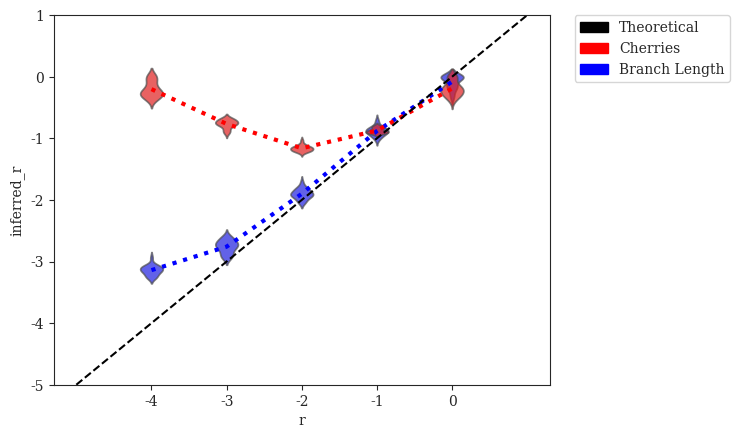

Write Python code to recreate this figure. (Note: this script raises an exception after producing the figure.)
#! /usr/bin/env python3
'''
[redacted]

Generate plots of inferred r vs. various parameters
'''
# imports
from matplotlib import rcParams
from matplotlib.collections import PolyCollection
from matplotlib.patches import Patch
import matplotlib.pyplot as plt
import numpy as np
import pandas as pd
import seaborn as sns

# settings
sns.set_style("ticks")
rcParams['font.family'] = 'serif'
pal = {'theoretical':'#000000', 'raxml_bl':'#0000FF', 'raxml_cherries':'#FF0000', 'raxml_cherries_corrected':'#D75F60'}
#handles = [Patch(color=pal['theoretical'],label='Theoretical'), Patch(color=pal['raxml_cherries'],label='Cherries'), Patch(color=pal['raxml_cherries_corrected'],label='Cherries (Corrected)'), Patch(color=pal['raxml_bl'],label='Branch Length')]
handles = [Patch(color=pal['theoretical'],label='Theoretical'), Patch(color=pal['raxml_cherries'],label='Cherries'), Patch(color=pal['raxml_bl'],label='Branch Length')]
axisY = np.asarray([-5,-4,-3,-2,-1,0,1])

# Expected Number of Cherries as a Function of r
def cherries_vs_r(r):
    return (r**0.5)/(1+r+r**0.5)

# Estimated r from number of cherries
def r_vs_cherries(c):
    if isinstance(c,np.ndarray):
        for i in range(len(c)):
            if c[i] > 1./3.:
                c[i] = 1./3.
    return ((1-c-((c+1)*(1-3*c))**0.5)/(2*c))**2

# set alpha transparency for axes
def setAlpha(ax,a):
    for art in ax.get_children():
        if isinstance(art, PolyCollection):
            art.set_alpha(a)

# DATASETS
# modifying r = lambdaA/lambdaB (with different lambda = lambdaA+lambdaB to keep expected branch length constant)
r_raxml_cherries = {'r':np.array([-4]*20+[-3]*20+[-2]*20+[-1]*20+[0]*20), # values of r (log-scaled)
                    'inferred_r':np.log10(r_vs_cherries(np.array([323,334,327,320,323,323,325,325,332,314,330,334,317,320,335,334,320,332,316,326] + # r = 0.0001
                                                                 [261,257,262,261,249,258,265,269,272,241,273,274,264,258,243,274,237,264,271,266] + # r = 0.001
                                                                 [193,190,199,193,197,196,209,190,190,199,205,218,192,199,185,197,203,203,198,189] + # r = 0.01
                                                                 [240,256,244,250,253,239,242,238,242,240,241,237,250,236,244,244,235,237,254,256] + # r = 0.1
                                                                 [329,319,327,332,348,325,343,320,338,322,317,329,323,326,329,322,335,329,312,328] + # r = 1
                                                                 [])/1000.))}
r_raxml_cherries_70 = {'r':np.array([-4]*20+[-3]*20+[-2]*20+[-1]*20+[0]*20), # values of r (log-scaled)
                    'inferred_r':np.log10(r_vs_cherries(np.array([0.159,0.17,0.186,0.171,0.174,0.16,0.184,0.171,0.198,0.142,0.171,0.196,0.157,0.179,0.19,0.183,0.172,0.179,0.183,0.173] + # r = 0.0001
                                                                 [0.137,0.13,0.132,0.123,0.128,0.129,0.13,0.122,0.129,0.113,0.125,0.135,0.118,0.119,0.14,0.141,0.118,0.119,0.135,0.132] + # r = 0.001
                                                                 [0.134,0.123,0.125,0.135,0.128,0.123,0.135,0.123,0.126,0.137,0.119,0.138,0.117,0.119,0.131,0.126,0.125,0.128,0.137,0.126] + # r = 0.01
                                                                 [0.224,0.234,0.227,0.233,0.229,0.214,0.221,0.218,0.221,0.225,0.223,0.222,0.223,0.219,0.217,0.219,0.215,0.226,0.228,0.225] + # r = 0.1
                                                                 [0.322,0.311,0.313,0.326,0.331,0.315,0.335,0.312,0.323,0.318,0.309,0.316,0.316,0.313,0.321,0.308,0.324,0.318,0.297,0.312] + # r = 1
                                                                 [])))}
r_raxml_bl = {'r':np.array([-4]*20+[-3]*20+[-2]*20+[-1]*20+[0]*20), # values of r (log-scaled)
              'inferred_r':np.log10(np.array([0.000870785,0.000721476,0.000543969,0.000812787,0.000767027,0.00115985,0.000708702,0.000788084,0.000663358,0.0008593,0.000763153,0.000542042,0.000716182,0.000671087,0.00062377,0.000828667,0.000577192,0.000572545,0.000705479,0.000833441] +# r = 0.0001
                                             [0.00218258,0.00190193,0.00115899,0.00174507,0.00140276,0.00219349,0.00252501,0.00123777,0.0019915,0.00182022,0.00169188,0.00182905,0.00125066,0.00152518,0.00239899,0.00187002,0.00240785,0.00116542,0.00154912,0.00196829] + # r = 0.001
                                             [0.0116796,0.0128327,0.0145352,0.0123368,0.0118993,0.0158731,0.00913205,0.0160686,0.0194957,0.0110458,0.00967891,0.0120827,0.0132024,0.00912984,0.0146636,0.0115625,0.0107406,0.0133031,0.014599,0.0121914] + # r = 0.01
                                             [0.152309,0.17417,0.14719,0.146065,0.128731,0.10839,0.106013,0.124227,0.130832,0.144351,0.129936,0.141635,0.106686,0.142508,0.12038,0.118949,0.093411,0.123444,0.128082,0.198322] + # r = 0.1
                                             [1,0.666462,1,0.703312,1,1,0.694874,1,1,1,1,0.627475,1,0.466592,1,0.931215,0.500904,1,0.689571,0.8059] + # r = 1
                                             []))}

# modifying r = lambdaA/lambdaB (with constant lambda = lambdaA + lambdaB)
r2_raxml_cherries = {'r':np.array([-4]*20+[-3]*20+[-2]*20+[-1]*20+[0]*20), # values of r (log-scaled)
                    'inferred_r':np.log10(r_vs_cherries(np.array([272,261,246,264,278,248,263,273,250,258,285,259,273,255,267,260,276,243,247,257] + # r = 0.0001
                                                                 [223,220,224,239,225,226,225,222,219,238,220,214,236,218,221,223,213,218,215,210] + # r = 0.001
                                                                 [193,190,199,193,197,196,209,190,190,199,205,218,192,199,185,197,203,203,198,189] + # r = 0.01
                                                                 [243,253,260,262,249,246,253,244,250,265,252,245,255,254,253,254,247,259,252,250] + # r = 0.1
                                                                 [329,314,322,323,320,314,319,314,312,329,317,317,313,315,318,321,310,326,332,312] + # r = 1
                                                                 [])/1000.))}
r2_raxml_cherries_70 = {'r':np.array([-4]*20+[-3]*20+[-2]*20+[-1]*20+[0]*20), # values of r (log-scaled)
                    'inferred_r':np.log10(r_vs_cherries(np.array([0.165,0.17,0.144,0.151,0.181,0.162,0.149,0.164,0.16,0.162,0.165,0.15,0.15,0.141,0.156,0.164,0.158,0.146,0.126,0.147] + # r = 0.0001
                                                                 [0.119,0.12,0.121,0.129,0.126,0.12,0.132,0.109,0.118,0.122,0.118,0.118,0.122,0.122,0.116,0.123,0.105,0.11,0.113,0.104] + # r = 0.001
                                                                 [0.134,0.123,0.125,0.135,0.128,0.123,0.135,0.123,0.126,0.137,0.119,0.138,0.117,0.119,0.131,0.126,0.125,0.128,0.137,0.126] + # r = 0.01
                                                                 [0.214,0.224,0.225,0.213,0.215,0.21,0.214,0.217,0.213,0.226,0.218,0.212,0.222,0.213,0.217,0.215,0.212,0.21,0.215,0.217] + # r = 0.1
                                                                 [0.287,0.268,0.279,0.279,0.274,0.268,0.28,0.272,0.281,0.286,0.271,0.279,0.264,0.274,0.283,0.278,0.266,0.283,0.29,0.273] + # r = 1
                                                                 [])))}
r2_raxml_bl = {'r':np.array([-4]*20+[-3]*20+[-2]*20+[-1]*20+[0]*20), # values of r (log-scaled)
                         'inferred_r':np.log10(np.array([0.00185575,0.00132657,0.00293458,0.00160861,0.00203998,0.00204604,0.00139835,0.00127956,0.00175538,0.00269108,0.00204559,0.00150601,0.00139718,0.00107835,0.00201859,0.0042152,0.00151108,0.00131407,0.000968635,0.00113553] +# r = 0.0001
                                                      [0.00221302,0.00227727,0.00172784,0.00179337,0.00150544,0.0013075,0.0024372,0.00210367,0.00166852,0.00149409,0.0015295,0.00188723,0.00234201,0.00259157,0.00214788,0.00150588,0.00224847,0.00167816,0.00192867,0.00208798] + # r = 0.001
                                                      [0.0116796,0.0128327,0.0145352,0.0123368,0.0118993,0.0158731,0.00913205,0.0160686,0.0194957,0.0110458,0.00967891,0.0120827,0.0132024,0.00912984,0.0146636,0.0115625,0.0107406,0.0133031,0.014599,0.0121914] + # r = 0.01
                                                      [0.107718,0.146927,0.142885,0.149697,0.123453,0.146388,0.138057,0.120092,0.163352,0.181324,0.117281,0.168861,0.188292,0.152836,0.111786,0.149683,0.154575,0.155888,0.133798,0.122451] + # r = 0.1
                                                      [1,1,1,1,0.668276,0.740817,0.68201,1,0.765413,1,0.53226,1,1,0.626744,0.778987,1,0.860018,0.835358,1,0.837288] + # r = 1
                                                      []
                                                      ))}

# modifying lambda = lambdaA + lambdaB
l_raxml_cherries = {'lambda':np.array([33.866]*20+[84.664]*20+[169.328]*20+[338.655]*20+[846.638]*20),
                    'inferred_r':np.log10(r_vs_cherries(np.array([200,186,190,185,183,183,194,208,190,184,180,185,182,184,177,194,170,182,181,180] + # lambda = 33.86550309051126
                                                                 [195,204,191,184,190,192,184,186,174,185,188,194,195,195,186,189,188,198,172,194] + # lambda = 84.66375772627816
                                                                 [193,190,199,193,197,196,209,190,190,199,205,218,192,199,185,197,203,203,198,189] + # lambda = 169.32751545255631
                                                                 [241,235,236,216,223,237,199,226,216,211,208,226,224,236,223,239,225,209,221,221] + # lambda = 338.65503090511262
                                                                 [270,266,263,262,286,257,267,255,263,264,266,255,256,272,260,259,256,271,263,281] + # lambda = 846.63757726278155
                                                                 [])/1000.))}
l_raxml_cherries_70 = {'lambda':np.array([33.866]*20+[84.664]*20+[169.328]*20+[338.655]*20+[846.638]*20),
                    'inferred_r':np.log10(r_vs_cherries(np.array([0.137,0.125,0.122,0.138,0.129,0.124,0.136,0.146,0.126,0.119,0.124,0.127,0.132,0.124,0.122,0.131,0.119,0.12,0.128,0.127] + # lambda = 33.86550309051126
                                                                 [0.14,0.119,0.119,0.126,0.127,0.14,0.116,0.125,0.114,0.13,0.116,0.127,0.128,0.137,0.129,0.115,0.124,0.122,0.118,0.129] + # lambda = 84.66375772627816
                                                                 [0.134,0.123,0.125,0.135,0.128,0.123,0.135,0.123,0.126,0.137,0.119,0.138,0.117,0.119,0.131,0.126,0.125,0.128,0.137,0.126] + # lambda = 169.32751545255631
                                                                 [0.141,0.126,0.129,0.127,0.129,0.133,0.119,0.134,0.13,0.124,0.123,0.134,0.13,0.143,0.13,0.123,0.129,0.128,0.118,0.134] + # lambda = 338.65503090511262
                                                                 [0.118,0.12,0.106,0.113,0.118,0.11,0.107,0.115,0.114,0.109,0.125,0.112,0.114,0.114,0.109,0.123,0.114,0.106,0.108,0.118] + # lambda = 846.63757726278155
                                                                 [])))}
l_raxml_bl = {'lambda':np.array([33.866]*20+[84.664]*20+[169.328]*20+[338.655]*20+[846.638]*20),
              'inferred_r':np.log10(np.array([0.0113864,0.0145343,0.0137272,0.0170479,0.0141306,0.0141814,0.0154513,0.0169736,0.0137584,0.0109028,0.019331,0.0128141,0.0127819,0.0140409,0.0114314,0.0155412,0.011516,0.0155445,0.0165628,0.0145607] +   # lambda = 33.86550309051126
                                             [0.0113919,0.00913125,0.0107799,0.0127229,0.0115249,0.014769,0.0133383,0.0144146,0.0109348,0.0131476,0.00821475,0.0139934,0.0139321,0.0157925,0.0175885,0.0115945,0.0109861,0.010966,0.0108227,0.0148753] +  # lambda = 84.66375772627816
                                             [0.0116796,0.0128327,0.0145352,0.0123368,0.0118993,0.0158731,0.00913205,0.0160686,0.0194957,0.0110458,0.00967891,0.0120827,0.0132024,0.00912984,0.0146636,0.0115625,0.0107406,0.0133031,0.014599,0.0121914] +    # lambda = 169.32751545255631
                                             [0.0107344,0.00954578,0.0125439,0.00921421,0.0115096,0.00933032,0.0148642,0.0111706,0.0153214,0.0138004,0.0165201,0.0101954,0.0163487,0.0111589,0.0167907,0.0141905,0.0149074,0.0134243,0.0102134,0.0186013] +      # lambda = 338.65503090511262
                                             [0.0136574,0.0119322,0.0173741,0.0107716,0.0112042,0.0141499,0.0112881,0.00947459,0.0135185,0.0125378,0.0143822,0.00997774,0.0130447,0.015203,0.0137375,0.0134534,0.0115266,0.0149826,0.0146441,0.0117188]      # lambda = 846.63757726278155
                                             ))}

# modifying sequence length
k_raxml_cherries = {'length':np.array([50]*20+[100]*20+[200]*20+[300]*20+[600]*20+[1200]*20+[2400]*20+[4800]*20), # values of length
                    'inferred_r':np.log10(r_vs_cherries(np.array([279,286,267,280,260,268,262,269,268,278,269,266,272,274,273,276,265,263,271,279] + # length = 50
                                                                 [255,245,257,237,240,240,254,240,252,251,259,253,243,250,256,235,250,253,253,255] + # length = 100
                                                                 [198,215,213,213,214,221,214,221,208,208,222,206,216,225,204,222,224,220,233,219] + # length = 200
                                                                 [193,190,199,193,197,196,209,190,190,199,205,218,192,199,185,197,203,203,198,189] + # length = 300
                                                                 [168,154,169,170,181,176,170,170,175,172,170,171,162,182,171,177,165,172,174,170] + # length = 600
                                                                 [140,136,143,154,147,153,166,162,153,151,141,152,154,153,152,146,150,157,140,142] + # length = 1200
                                                                 [136,135,129,138,133,128,135,128,131,128,137,137,128,125,128,138,133,118,135,128] + # length = 2400
                                                                 [112,124,114,117,118,116,126,118,125,128,121,106,130,113,128,119,113,110,129,116] + # length = 4800
                                                                 [])/1000.))}
k_raxml_cherries_70 = {'length':np.array([50]*20+[100]*20+[200]*20+[300]*20+[600]*20+[1200]*20+[2400]*20+[4800]*20), # values of length
                    'inferred_r':np.log10(r_vs_cherries(np.array([0.154,0.155,0.151,0.156,0.136,0.154,0.157,0.147,0.149,0.151,0.144,0.133,0.154,0.139,0.14,0.143,0.149,0.14,0.164,0.157] + # length = 50
                                                                 [0.144,0.146,0.144,0.137,0.141,0.135,0.141,0.138,0.138,0.133,0.142,0.161,0.144,0.144,0.138,0.148,0.147,0.14,0.159,0.145] + # length = 100
                                                                 [0.135,0.13,0.131,0.129,0.147,0.142,0.136,0.129,0.127,0.131,0.147,0.134,0.133,0.141,0.126,0.137,0.145,0.135,0.13,0.145] + # length = 200
                                                                 [0.134,0.123,0.125,0.135,0.128,0.123,0.135,0.123,0.126,0.137,0.119,0.138,0.117,0.119,0.131,0.126,0.125,0.128,0.137,0.126] + # length = 300
                                                                 [0.118,0.109,0.113,0.107,0.121,0.126,0.115,0.121,0.121,0.125,0.111,0.117,0.112,0.123,0.11,0.115,0.128,0.116,0.122,0.109] + # length = 600
                                                                 [0.092,0.104,0.104,0.11,0.101,0.115,0.125,0.111,0.104,0.101,0.103,0.113,0.116,0.107,0.113,0.11,0.106,0.107,0.1,0.108] + # length = 1200
                                                                 [0.098,0.106,0.101,0.104,0.101,0.095,0.102,0.101,0.097,0.094,0.099,0.1,0.089,0.089,0.099,0.108,0.098,0.091,0.103,0.103] + # length = 2400
                                                                 [0.083,0.097,0.097,0.093,0.099,0.089,0.097,0.094,0.092,0.103,0.093,0.087,0.106,0.09,0.103,0.103,0.088,0.086,0.102,0.083] + # length = 4800
                                                                 [])))}
k_raxml_bl = {'length':np.array([50]*20+[100]*20+[200]*20+[300]*20+[600]*20+[1200]*20+[2400]*20+[4800]*20), # values of length
              'inferred_r':np.log10(np.array([0.0238124,0.0263987,0.0290364,0.028915,0.0330315,0.0256918,0.0335829,0.0354851,0.0272294,0.0299068,0.0316723,0.024782,0.0261417,0.0283754,0.0225955,0.0304431,0.0217002,0.0311585,0.0233729,0.0275233] +  # length = 50
                                             [0.0185514,0.0193585,0.0117487,0.0156878,0.0170298,0.0182602,0.0151984,0.0168458,0.0141487,0.0181164,0.0146396,0.0183307,0.0170749,0.0180811,0.0110642,0.0184674,0.0167497,0.0178668,0.0156366,0.0168387] +   # length = 100
                                             [0.0100744,0.0133927,0.0141384,0.0147626,0.0143518,0.0105631,0.0117754,0.0145847,0.0124883,0.0175475,0.0138732,0.0132588,0.0176813,0.0129866,0.0114365,0.0116927,0.0181756,0.0102249,0.0116411,0.014984] +   # length = 200
                                             [0.0116796,0.0128327,0.0145352,0.0123368,0.0118993,0.0158731,0.00913205,0.0160686,0.0194957,0.0110458,0.00967891,0.0120827,0.0132024,0.00912984,0.0146636,0.0115625,0.0107406,0.0133031,0.014599,0.0121914] +    # length = 300
                                             [0.00853671,0.00865184,0.0094752,0.00841453,0.0144865,0.0105462,0.0147194,0.0166405,0.0101532,0.0142705,0.00989013,0.00948399,0.013364,0.0168005,0.009981,0.0110714,0.0162591,0.0115048,0.00966015,0.0089585] + # length = 600
                                             [0.0094413,0.00991061,0.0121278,0.0129669,0.00943164,0.0127004,0.0122888,0.0118003,0.0122739,0.0102148,0.00983116,0.00938313,0.0148654,0.0105713,0.0162827,0.0108938,0.0104154,0.0135422,0.010089,0.0137002] +  # length = 1200
                                             [0.00832997,0.0130088,0.0114084,0.0141906,0.00921681,0.0101034,0.0113182,0.0121352,0.0103804,0.0093393,0.0105383,0.0109388,0.00854012,0.00830718,0.0115082,0.00966318,0.0094308,0.00642568,0.0116843,0.0121424] + # length = 2400
                                             [0.00762159,0.0113809,0.0147904,0.00794803,0.0132574,0.00978842,0.0137171,0.0105242,0.00857839,0.011209,0.00799564,0.0110234,0.0123555,0.00880314,0.0134024,0.0125546,0.00863298,0.00755903,0.0115519,0.00903266]    # length = 4800
                                             ))}

# modifying deviation from ultrametricity
g_raxml_cherries = {'gammarate':np.array([2.952]*20+[5.904]*20+[29.518]*20+[147.591]*20+[295.182]*20+[float('inf')]*20),
                    'inferred_r':np.log10(r_vs_cherries(np.array([212,196,204,200,202,196,199,205,194,205,202,215,206,203,213,207,218,206,194,193] + # gamma = 2.95181735298926
                                                                 [199,195,189,202,211,214,202,206,195,212,191,198,188,190,202,205,209,208,198,202] + # gamma = 5.90363470597852
                                                                 [193,190,199,193,197,196,209,190,190,199,205,218,192,199,185,197,203,203,198,189] + # gamma = 29.518173529892621
                                                                 [196,188,205,196,187,188,203,198,190,211,217,207,211,189,195,192,203,195,185,189] + # gamma = 147.590867649463
                                                                 [189,187,210,203,184,188,184,203,179,193,211,196,195,202,203,197,200,191,192,203] + # gamma = 295.181735298926
                                                                 [208,201,197,209,194,202,194,193,209,193,208,189,191,203,209,192,196,185,194,186] + # gamma = infinity
                                                                 [])/1000.))}
g_raxml_cherries_70 = {'gammarate':np.array([2.952]*20+[5.904]*20+[29.518]*20+[147.591]*20+[295.182]*20+[float('inf')]*20),
                    'inferred_r':np.log10(r_vs_cherries(np.array([0.133,0.122,0.132,0.128,0.129,0.122,0.124,0.124,0.119,0.135,0.134,0.134,0.136,0.134,0.138,0.125,0.143,0.126,0.13,0.117] + # gamma = 2.95181735298926
                                                                 [0.128,0.126,0.12,0.117,0.129,0.144,0.126,0.127,0.125,0.13,0.123,0.13,0.119,0.124,0.125,0.122,0.131,0.124,0.126,0.121] + # gamma = 5.90363470597852
                                                                 [0.134,0.123,0.125,0.135,0.128,0.123,0.135,0.123,0.126,0.137,0.119,0.138,0.117,0.119,0.131,0.126,0.125,0.128,0.137,0.126] + # gamma = 29.518173529892621
                                                                 [0.126,0.119,0.127,0.119,0.136,0.124,0.13,0.129,0.121,0.128,0.14,0.12,0.134,0.117,0.118,0.122,0.123,0.119,0.117,0.125] + # gamma = 147.590867649463
                                                                 [0.123,0.119,0.131,0.127,0.123,0.113,0.126,0.138,0.103,0.124,0.128,0.117,0.123,0.132,0.125,0.12,0.127,0.132,0.129,0.135] + # gamma = 295.181735298926
                                                                 [0.134,0.118,0.124,0.132,0.116,0.124,0.127,0.125,0.137,0.13,0.149,0.129,0.123,0.136,0.131,0.135,0.123,0.128,0.122,0.123] + # gamma = infinity
                                                                 [])))}
g_raxml_bl = {'gammarate':np.array([2.952]*20+[5.904]*20+[29.518]*20+[147.591]*20+[295.182]*20+[float('inf')]*20),
              'inferred_r':np.log10(np.array([0.00942352,0.00833048,0.0108756,0.0143512,0.0117049,0.0106471,0.012181,0.0116684,0.00995295,0.00963702,0.0157126,0.00987403,0.0156713,0.014367,0.0151278,0.0119494,0.0109711,0.0126528,0.0168896,0.0179312] +    # gamma = 2.95181735298926
                                             [0.012748,0.0125605,0.0136604,0.0128767,0.011879,0.0196796,0.0108641,0.0138477,0.0110647,0.0110084,0.0127802,0.00861143,0.0107866,0.00890205,0.0137482,0.0104897,0.0103873,0.0147223,0.0113472,0.0112625] +  # gamma = 5.90363470597852
                                             [0.0116796,0.0128327,0.0145352,0.0123368,0.0118993,0.0158731,0.00913205,0.0160686,0.0194957,0.0110458,0.00967891,0.0120827,0.0132024,0.00912984,0.0146636,0.0115625,0.0107406,0.0133031,0.014599,0.0121914] +    # gamma = 29.518173529892621
                                             [0.014589,0.0103896,0.0127874,0.0137691,0.0130813,0.010088,0.0110471,0.0114526,0.00802045,0.0111899,0.0115302,0.0113448,0.0140263,0.00840114,0.0136352,0.00937374,0.0117375,0.0119783,0.00842957,0.0112472] +   # gamma = 147.590867649463
                                             [0.0143025,0.0116274,0.0124971,0.0133305,0.00938278,0.0167998,0.0110728,0.0132797,0.0118169,0.013594,0.0113459,0.013195,0.0120778,0.0115385,0.0139171,0.00876632,0.0103641,0.0137551,0.0118614,0.0137252] +        # gamma = 295.181735298926
                                             [0.0122184,0.00903168,0.00893515,0.0128871,0.0123187,0.0111515,0.0101066,0.01087,0.0151499,0.0115506,0.0135429,0.0163078,0.0124123,0.0113076,0.0107022,0.0175676,0.00945462,0.0163576,0.0117161,0.0125759]        # gamma = infinity
                                             ))}

# modifying n
n_raxml_cherries = {'n':np.array([25]*20+[50]*20+[250]*20+[500]*20+[1000]*20+[2000]*20+[4000]*20),
                    'inferred_r':np.log10(r_vs_cherries(np.array([0.24,0.16,0.12,0.16,0.24,0.2,0.16,0.2,0.16,0.24,0.2,0.12,0.24,0.16,0.2,0.2,0.12,0.2,0.12,0.2] + # n = 25
                                                                 [0.18,0.2,0.2,0.2,0.22,0.16,0.16,0.3,0.18,0.16,0.24,0.22,0.2,0.18,0.18,0.14,0.2,0.22,0.16,0.22] + # n = 50
                                                                 [0.204,0.184,0.188,0.212,0.188,0.212,0.196,0.184,0.2,0.216,0.192,0.188,0.212,0.18,0.188,0.208,0.18,0.188,0.212,0.192] + # n = 250
                                                                 [0.19,0.21,0.194,0.202,0.198,0.19,0.2,0.208,0.182,0.224,0.188,0.216,0.204,0.218,0.212,0.186,0.192,0.194,0.198,0.192] + # n = 500
                                                                 [0.193,0.19,0.199,0.193,0.197,0.196,0.209,0.19,0.19,0.199,0.205,0.218,0.192,0.199,0.185,0.197,0.203,0.203,0.198,0.189] + # n = 1000
                                                                 [0.199,0.2075,0.1935,0.199,0.19,0.188,0.194,0.2,0.2,0.196,0.197,0.204,0.1955,0.196,0.2075,0.1985,0.192,0.2035,0.201,0.1955] + # n = 2000
                                                                 [0.199,0.20525,0.2005,0.20475,0.19325,0.1915,0.201,0.2,0.19425,0.195,0.1865,0.1965,0.20375,0.19575,0.2,0.20025,0.19,0.199,0.1895,0.19925] + # n = 4000
                                                                 [])))}
n_raxml_cherries_70 = {'n':np.array([25]*20+[50]*20+[250]*20+[500]*20+[1000]*20+[2000]*20+[4000]*20),
                    'inferred_r':np.log10(r_vs_cherries(np.array([0.16,0.12,0.12,0.16,0.2,0.16,0.12,0.12,0.12,0.12,0.16,0.08,0.12,0.12,0.2,0.12,0.12,0.12,0.12,0.2] + # n = 25
                                                                 [0.12,0.16,0.14,0.18,0.12,0.1,0.14,0.16,0.14,0.16,0.12,0.16,0.14,0.14,0.1,0.12,0.14,0.16,0.14,0.12] + # n = 50
                                                                 [0.136,0.116,0.12,0.116,0.128,0.132,0.12,0.124,0.12,0.128,0.132,0.112,0.144,0.132,0.14,0.14,0.124,0.136,0.128,0.132] + # n = 250
                                                                 [0.132,0.128,0.13,0.134,0.126,0.13,0.134,0.138,0.134,0.136,0.126,0.128,0.14,0.144,0.14,0.122,0.124,0.124,0.132,0.128] + # n = 500
                                                                 [.134,0.123,0.125,0.135,0.128,0.123,0.135,0.123,0.126,0.137,0.119,0.138,0.117,0.119,0.131,0.126,0.125,0.128,0.137,0.126] + # n = 1000
                                                                 [0.125,0.13,0.1255,0.131,0.124,0.12,0.128,0.1305,0.1385,0.1295,0.1185,0.124,0.1285,0.126,0.135,0.1215,0.121,0.1335,0.128,0.132] + # n = 2000
                                                                 [0.1335,0.13225,0.1365,0.13075,0.12875,0.12475,0.13425,0.12475,0.131,0.1245,0.1215,0.1325,0.12925,0.12875,0.134,0.1255,0.126,0.13525,0.12825,0.13525] + # n = 4000
                                                                 [])))}
n_raxml_bl = {'n':np.array([25]*20+[50]*20+[250]*20+[500]*20+[1000]*20+[2000]*20+[4000]*20),
              'inferred_r':np.log10(np.array([0.163654826882608,0.019668103943059,0.0113511292241568,0.02482024815094,0.00889055626266301,0.0129092084454817,0.0171662181066667,0.00907853590054184,0.015277424026425,0.0132110958938845,0.010374821601061,0.0174385738966955,0.0478710608079377,0.0124704146318607,0.0216622381660909,0.00632467536089941,0.0193141140410937,0.0189439363962626,0.0186816721797017,0.0293088430978665] + # n = 25
                                             [0.00687872976990467,0.0147949265431412,0.0299487020040268,0.0419551198359811,0.00420313803034544,0.00842389759953178,0.0235681890503354,0.013831698936855,0.0139817008490749,0.0166627719973719,0.0244174811272832,0.0263155654761482,0.00857209465609564,0.0118744510392997,0.00460301906874792,0.0257933133950226,0.0115268815431111,0.0112992397725408,0.0227634286082296,0.00887416329971246] + # n = 50
                                             [0.0200310271440538,0.0113187215433581,0.0158882510665668,0.0092022137241614,0.0150286296385417,0.0116135003841824,0.00924057672696924,0.0110124436229106,0.009847812152829,0.0131580271920457,0.019780052584658,0.0156741731663439,0.0157639327196692,0.0281595355644211,0.0134685125376008,0.0144068685177803,0.00943748950315644,0.0144357741728012,0.0398114828556822,0.0124303212624557] +    # n = 250
                                             [0.0163974310918051,0.0120062799536374,0.0127573683182669,0.0227579647716562,0.0106864415744574,0.0118779546485216,0.0159481924969736,0.0133704657375816,0.0169486082871304,0.0118621755372802,0.0132855475568465,0.0089763242110216,0.0139704807791852,0.0138526955190169,0.0133820302906149,0.0131127289041883,0.0170559624771676,0.00961937786082379,0.0200579911537235,0.00876507149013026] +  # n = 500
                                             [0.0116795977659254,0.012832669983785,0.0145351725846893,0.0123368327278828,0.0118992558449749,0.0158730875691259,0.00913205415625011,0.0160686329330372,0.0194957264695963,0.011045804008226,0.00967890687641233,0.0120826533539407,0.0132024119181044,0.00912984013629388,0.0146636208142731,0.0115625041123262,0.010740599099085,0.0133031463973541,0.0145989991093193,0.0121914339574952] +    # n = 1000
                                             [0.0118200295537734,0.0113773172884364,0.01300475884468,0.0131796415638609,0.011014870024938,0.0101340095653411,0.0141675296856298,0.0122865188449237,0.0179009378596262,0.0123142801117646,0.0105359462222185,0.0109875212706925,0.0131814426236468,0.0105615428347608,0.0148783580741809,0.0115433608903395,0.00904694361519916,0.0137387101432555,0.0124991031657156,0.0173270351020304] +   # n = 2000
                                             [0.0130500312835607,0.0116756358215603,0.012962856737449,0.0127949347457197,0.0127106933396624,0.0115322562707222,0.0128885461077385,0.0118681636899749,0.014098482713256,0.011301175913231,0.0139257703790647,0.0153433123024074,0.011727416898757,0.013846985736737,0.0130411544893496,0.0121364398677197,0.013983894710098,0.0148495584919366,0.0142699666697717,0.0124304608670564]        # n = 4000
                                             ))}

# plot Estimated $\log_{10}{r}$ vs. r (with different lambda = lambdaA+lambdaB to keep expected branch length constant)
fig = plt.figure()
x = np.array([-4,-3,-2,-1,0])
ax = sns.violinplot(x='r',y='inferred_r',data=pd.DataFrame(r_raxml_bl),order=x,color=pal['raxml_bl'],scale='width',width=0.3,inner=None)
plt.plot(np.asarray([sum(r_raxml_bl['r'][i:i+20])/20.0 for i in range(0,len(r_raxml_bl['inferred_r']),20)])+4,[sum(r_raxml_bl['inferred_r'][i:i+20])/20.0 for i in range(0,len(r_raxml_bl['inferred_r']),20)],color=pal['raxml_bl'],linestyle=':',linewidth=3)
sns.violinplot(x='r',y='inferred_r',data=pd.DataFrame(r_raxml_cherries),order=x,color=pal['raxml_cherries'],scale='width',width=0.3,inner=None)
plt.plot(np.asarray([sum(r_raxml_cherries['r'][i:i+20])/20.0 for i in range(0,len(r_raxml_cherries['inferred_r']),20)])+4,[sum(r_raxml_cherries['inferred_r'][i:i+20])/20.0 for i in range(0,len(r_raxml_cherries['inferred_r']),20)],color=pal['raxml_cherries'],linestyle=':',linewidth=3)
#sns.violinplot(x='r',y='inferred_r',data=pd.DataFrame(r_raxml_cherries_70),order=x,color=pal['raxml_cherries_corrected'],scale='width',width=0.3,inner=None)
#plt.plot(np.asarray([sum(r_raxml_cherries_70['r'][i:i+20])/20.0 for i in range(0,len(r_raxml_cherries_70['inferred_r']),20)])+4,[sum(r_raxml_cherries_70['inferred_r'][i:i+20])/20.0 for i in range(0,len(r_raxml_cherries_70['inferred_r']),20)],color=pal['raxml_cherries_corrected'],linestyle=':',linewidth=3)
setAlpha(ax,0.7)
plt.plot([-1,0,1,2,3,4,5],[-5,-4,-3,-2,-1,0,1],label='Theoretical',linestyle='--',color=pal['theoretical'])
plt.yticks(axisY); plt.ylim(axisY[0],axisY[-1])
legend = plt.legend(handles=handles,bbox_to_anchor=(1.05, 1), loc=2, borderaxespad=0., frameon=True)
sns.plt.xlabel(r'$\log_{10}{r} = \log_{10}{\left(\frac{\lambda_A}{\lambda_B}\right)}\ \left(E(l_b)=0.298\right)$',fontsize=14)
sns.plt.ylabel(r'Estimated $\log_{10}{r}$',fontsize=14)
sns.plt.title(r'Estimated $\log_{10}{r}$ vs. $\log_{10}{r}\ \left(E(l_b)=0.298\right)$',fontsize=18,y=1.05)
sns.plt.show()
fig.savefig('estimated-r_vs_r_const-exp-branch-length_with-corrections.pdf', format='pdf', bbox_extra_artists=(legend,), bbox_inches='tight')
plt.close()

# plot Estimated $\log_{10}{r}$ vs. r (with constant lambda = lambdaA + lambdaB)
fig = plt.figure()
x = np.array([-4,-3,-2,-1,0])
ax = sns.violinplot(x='r',y='inferred_r',data=pd.DataFrame(r2_raxml_bl),order=x,color=pal['raxml_bl'],scale='width',width=0.3,inner=None)
plt.plot(np.asarray([sum(r2_raxml_bl['r'][i:i+20])/20.0 for i in range(0,len(r2_raxml_bl['inferred_r']),20)])+4,[sum(r2_raxml_bl['inferred_r'][i:i+20])/20.0 for i in range(0,len(r2_raxml_bl['inferred_r']),20)],color=pal['raxml_bl'],linestyle=':',linewidth=3)
sns.violinplot(x='r',y='inferred_r',data=pd.DataFrame(r2_raxml_cherries),order=x,color=pal['raxml_cherries'],scale='width',width=0.3,inner=None)
plt.plot(np.asarray([sum(r2_raxml_cherries['r'][i:i+20])/20.0 for i in range(0,len(r2_raxml_cherries['inferred_r']),20)])+4,[sum(r2_raxml_cherries['inferred_r'][i:i+20])/20.0 for i in range(0,len(r2_raxml_cherries['inferred_r']),20)],color=pal['raxml_cherries'],linestyle=':',linewidth=3)
#sns.violinplot(x='r',y='inferred_r',data=pd.DataFrame(r2_raxml_cherries_70),order=x,color=pal['raxml_cherries_corrected'],scale='width',width=0.3,inner=None)
#plt.plot(np.asarray([sum(r2_raxml_cherries_70['r'][i:i+20])/20.0 for i in range(0,len(r2_raxml_cherries_70['inferred_r']),20)])+4,[sum(r2_raxml_cherries_70['inferred_r'][i:i+20])/20.0 for i in range(0,len(r2_raxml_cherries_70['inferred_r']),20)],color=pal['raxml_cherries_corrected'],linestyle=':',linewidth=3)
setAlpha(ax,0.7)
x = np.linspace(-4,0,100)
plt.plot([-1,0,1,2,3,4,5],[-5,-4,-3,-2,-1,0,1],label='Theoretical',linestyle='--',color=pal['theoretical'])
plt.yticks(axisY); plt.ylim(axisY[0],axisY[-1])
legend = plt.legend(handles=handles,bbox_to_anchor=(1.05, 1), loc=2, borderaxespad=0., frameon=True)
sns.plt.xlabel(r'$\log_{10}{r} = \log_{10}{\left(\frac{\lambda_A}{\lambda_B}\right)}\ \left(\lambda = \lambda_A + \lambda_B = 169\right)$',fontsize=14)
sns.plt.ylabel(r'Estimated $\log_{10}{r}$',fontsize=14)
sns.plt.title(r'Estimated $\log_{10}{r}$ vs. $\log_{10}{r}\ \left(\lambda=\lambda_A+\lambda_B=169\right)$',fontsize=18,y=1.05)
sns.plt.show()
fig.savefig('estimated-r_vs_r_const-lambda_with-corrections.pdf', format='pdf', bbox_extra_artists=(legend,), bbox_inches='tight')
plt.close()

# plot Estimated $\log_{10}{r}$ vs. lambda
fig = plt.figure()
x = np.array([33.866,84.664,169.328,338.655,846.638])
ax = sns.violinplot(x='lambda',y='inferred_r',data=pd.DataFrame(l_raxml_bl),order=x,color=pal['raxml_bl'],scale='width',width=0.3,inner=None)
plt.plot(np.asarray([int(i/20) for i in range(0,len(l_raxml_bl['inferred_r']),20)]),[sum(l_raxml_bl['inferred_r'][i:i+20])/20.0 for i in range(0,len(l_raxml_bl['inferred_r']),20)],color=pal['raxml_bl'],linestyle=':',linewidth=3)
sns.violinplot(x='lambda',y='inferred_r',data=pd.DataFrame(l_raxml_cherries),order=x,color=pal['raxml_cherries'],scale='width',width=0.3,inner=None)
plt.plot(np.asarray([int(i/20) for i in range(0,len(l_raxml_cherries['inferred_r']),20)]),[sum(l_raxml_cherries['inferred_r'][i:i+20])/20.0 for i in range(0,len(l_raxml_cherries['inferred_r']),20)],color=pal['raxml_cherries'],linestyle=':',linewidth=3)
#sns.violinplot(x='lambda',y='inferred_r',data=pd.DataFrame(l_raxml_cherries_70),order=x,color=pal['raxml_cherries_corrected'],scale='width',width=0.3,inner=None)
#plt.plot(np.asarray([int(i/20) for i in range(0,len(l_raxml_cherries_70['inferred_r']),20)]),[sum(l_raxml_cherries_70['inferred_r'][i:i+20])/20.0 for i in range(0,len(l_raxml_cherries_70['inferred_r']),20)],color=pal['raxml_cherries_corrected'],linestyle=':',linewidth=3)
setAlpha(ax,0.7)
x = np.linspace(-100,1000,1100)
plt.plot([-10,10],[-2,-2],label='Theoretical',linestyle='--',color=pal['theoretical'])
plt.yticks(axisY); plt.ylim(axisY[0],axisY[-1])
legend = plt.legend(handles=handles,bbox_to_anchor=(1.05, 1), loc=2, borderaxespad=0., frameon=True)
sns.plt.xlabel(r'$\lambda = \lambda_A + \lambda_B$',fontsize=14)
sns.plt.ylabel(r'Estimated $\log_{10}{r}$',fontsize=14)
sns.plt.title(r'Estimated $\log_{10}{r}$ vs. $\lambda$',fontsize=18,y=1.05)
sns.plt.show()
fig.savefig('estimated-r_vs_lambda_with-corrections.pdf', format='pdf', bbox_extra_artists=(legend,), bbox_inches='tight')
plt.close()

# plot Estimated $\log_{10}{r}$ vs. length
fig = plt.figure()
x = np.array([50,100,200,300,600,1200,2400,4800])
ax = sns.violinplot(x='length',y='inferred_r',data=pd.DataFrame(k_raxml_bl),order=x,color=pal['raxml_bl'],scale='width',width=0.3,inner=None)
plt.plot(np.asarray([int(i/20) for i in range(0,len(k_raxml_bl['inferred_r']),20)]),[sum(k_raxml_bl['inferred_r'][i:i+20])/20.0 for i in range(0,len(k_raxml_bl['inferred_r']),20)],color=pal['raxml_bl'],linestyle=':',linewidth=3)
sns.violinplot(x='length',y='inferred_r',data=pd.DataFrame(k_raxml_cherries),order=x,color=pal['raxml_cherries'],scale='width',width=0.3,inner=None)
plt.plot(np.asarray([int(i/20) for i in range(0,len(k_raxml_cherries['inferred_r']),20)]),[sum(k_raxml_cherries['inferred_r'][i:i+20])/20.0 for i in range(0,len(k_raxml_cherries['inferred_r']),20)],color=pal['raxml_cherries'],linestyle=':',linewidth=3)
#sns.violinplot(x='length',y='inferred_r',data=pd.DataFrame(k_raxml_cherries_70),order=x,color=pal['raxml_cherries_corrected'],scale='width',width=0.3,inner=None)
#plt.plot(np.asarray([int(i/20) for i in range(0,len(k_raxml_cherries_70['inferred_r']),20)]),[sum(k_raxml_cherries_70['inferred_r'][i:i+20])/20.0 for i in range(0,len(k_raxml_cherries_70['inferred_r']),20)],color=pal['raxml_cherries_corrected'],linestyle=':',linewidth=3)
setAlpha(ax,0.7)
plt.plot([-10,10],[-2,-2],label='Theoretical',linestyle='--',color=pal['theoretical'])
plt.yticks(axisY); plt.ylim(axisY[0],axisY[-1])
legend = plt.legend(handles=handles,bbox_to_anchor=(1.05, 1), loc=2, borderaxespad=0., frameon=True)
sns.plt.xlabel('Sequence Length',fontsize=14)
sns.plt.ylabel(r'Estimated $\log_{10}{r}$',fontsize=14)
sns.plt.title('Estimated $\log_{10}{r}$ vs. Sequence Length',fontsize=18,y=1.05)
sns.plt.show()
fig.savefig('estimated-r_vs_length_with-corrections.pdf', format='pdf', bbox_extra_artists=(legend,), bbox_inches='tight')
plt.close()

# plot Estimated $\log_{10}{r}$ vs. gamma rate
fig = plt.figure()
x = np.array([2.952,5.904,29.518,147.591,295.182,float('inf')])
ax = sns.violinplot(x='gammarate',y='inferred_r',data=pd.DataFrame(g_raxml_bl),order=x,color=pal['raxml_bl'],scale='width',width=0.3,inner=None)
plt.plot(np.asarray([int(i/20) for i in range(0,len(g_raxml_bl['inferred_r']),20)]),[sum(g_raxml_bl['inferred_r'][i:i+20])/20.0 for i in range(0,len(g_raxml_bl['inferred_r']),20)],color=pal['raxml_bl'],linestyle=':',linewidth=3)
sns.violinplot(x='gammarate',y='inferred_r',data=pd.DataFrame(g_raxml_cherries),order=x,color=pal['raxml_cherries'],scale='width',width=0.3,inner=None)
plt.plot(np.asarray([int(i/20) for i in range(0,len(g_raxml_cherries['inferred_r']),20)]),[sum(g_raxml_cherries['inferred_r'][i:i+20])/20.0 for i in range(0,len(g_raxml_cherries['inferred_r']),20)],color=pal['raxml_cherries'],linestyle=':',linewidth=3)
#sns.violinplot(x='gammarate',y='inferred_r',data=pd.DataFrame(g_raxml_cherries_70),order=x,color=pal['raxml_cherries_corrected'],scale='width',width=0.3,inner=None)
#plt.plot(np.asarray([int(i/20) for i in range(0,len(g_raxml_cherries_70['inferred_r']),20)]),[sum(g_raxml_cherries_70['inferred_r'][i:i+20])/20.0 for i in range(0,len(g_raxml_cherries_70['inferred_r']),20)],color=pal['raxml_cherries_corrected'],linestyle=':',linewidth=3)
setAlpha(ax,0.7)
plt.plot([-10,10],[-2,-2],label='Theoretical',linestyle='--',color=pal['theoretical'])
plt.yticks(axisY); plt.ylim(axisY[0],axisY[-1])
legend = plt.legend(handles=handles,bbox_to_anchor=(1.05, 1), loc=2, borderaxespad=0., frameon=True)
sns.plt.xlabel(r'Gamma Distribution Rate $\left(\alpha\right)$',fontsize=14)
sns.plt.ylabel(r'Estimated $\log_{10}{r}$',fontsize=14)
sns.plt.title('Estimated $\log_{10}{r}$ vs. Ultrametricity',fontsize=18,y=1.05)
sns.plt.show()
fig.savefig('estimated-r_vs_gammarate_with-corrections.pdf', format='pdf', bbox_extra_artists=(legend,), bbox_inches='tight')
plt.close()

# plot Estimated $\log_{10}{r}$ vs. n
fig = plt.figure()
x = np.array([25,50,250,500,1000,2000,4000])
ax = sns.violinplot(x='n',y='inferred_r',data=pd.DataFrame(n_raxml_bl),order=x,color=pal['raxml_bl'],scale='width',width=0.3,inner=None)
plt.plot(np.asarray([int(i/20) for i in range(0,len(n_raxml_bl['inferred_r']),20)]),[sum(n_raxml_bl['inferred_r'][i:i+20])/20.0 for i in range(0,len(n_raxml_bl['inferred_r']),20)],color=pal['raxml_bl'],linestyle=':',linewidth=3)
sns.violinplot(x='n',y='inferred_r',data=pd.DataFrame(n_raxml_cherries),order=x,color=pal['raxml_cherries'],scale='width',width=0.3,inner=None)
plt.plot(np.asarray([int(i/20) for i in range(0,len(n_raxml_cherries['inferred_r']),20)]),[sum(n_raxml_cherries['inferred_r'][i:i+20])/20.0 for i in range(0,len(n_raxml_cherries['inferred_r']),20)],color=pal['raxml_cherries'],linestyle=':',linewidth=3)
#sns.violinplot(x='n',y='inferred_r',data=pd.DataFrame(n_raxml_cherries_70),order=x,color=pal['raxml_cherries_corrected'],scale='width',width=0.3,inner=None)
#plt.plot(np.asarray([int(i/20) for i in range(0,len(n_raxml_cherries_70['inferred_r']),20)]),[sum(n_raxml_cherries_70['inferred_r'][i:i+20])/20.0 for i in range(0,len(n_raxml_cherries_70['inferred_r']),20)],color=pal['raxml_cherries_corrected'],linestyle=':',linewidth=3)
setAlpha(ax,0.7)
plt.plot([-10,10],[-2,-2],label='Theoretical',linestyle='--',color=pal['theoretical'])
plt.yticks(axisY); plt.ylim(axisY[0],axisY[-1])
legend = plt.legend(handles=handles,bbox_to_anchor=(1.05, 1), loc=2, borderaxespad=0., frameon=True)
sns.plt.xlabel(r'$n$',fontsize=14)
sns.plt.ylabel(r'Estimated $\log_{10}{r}$',fontsize=14)
sns.plt.title('Estimated $\log_{10}{r}$ vs. $n$',fontsize=18,y=1.05)
sns.plt.show()
fig.savefig('estimated-r_vs_n_with-corrections.pdf', format='pdf', bbox_extra_artists=(legend,), bbox_inches='tight')
plt.close()